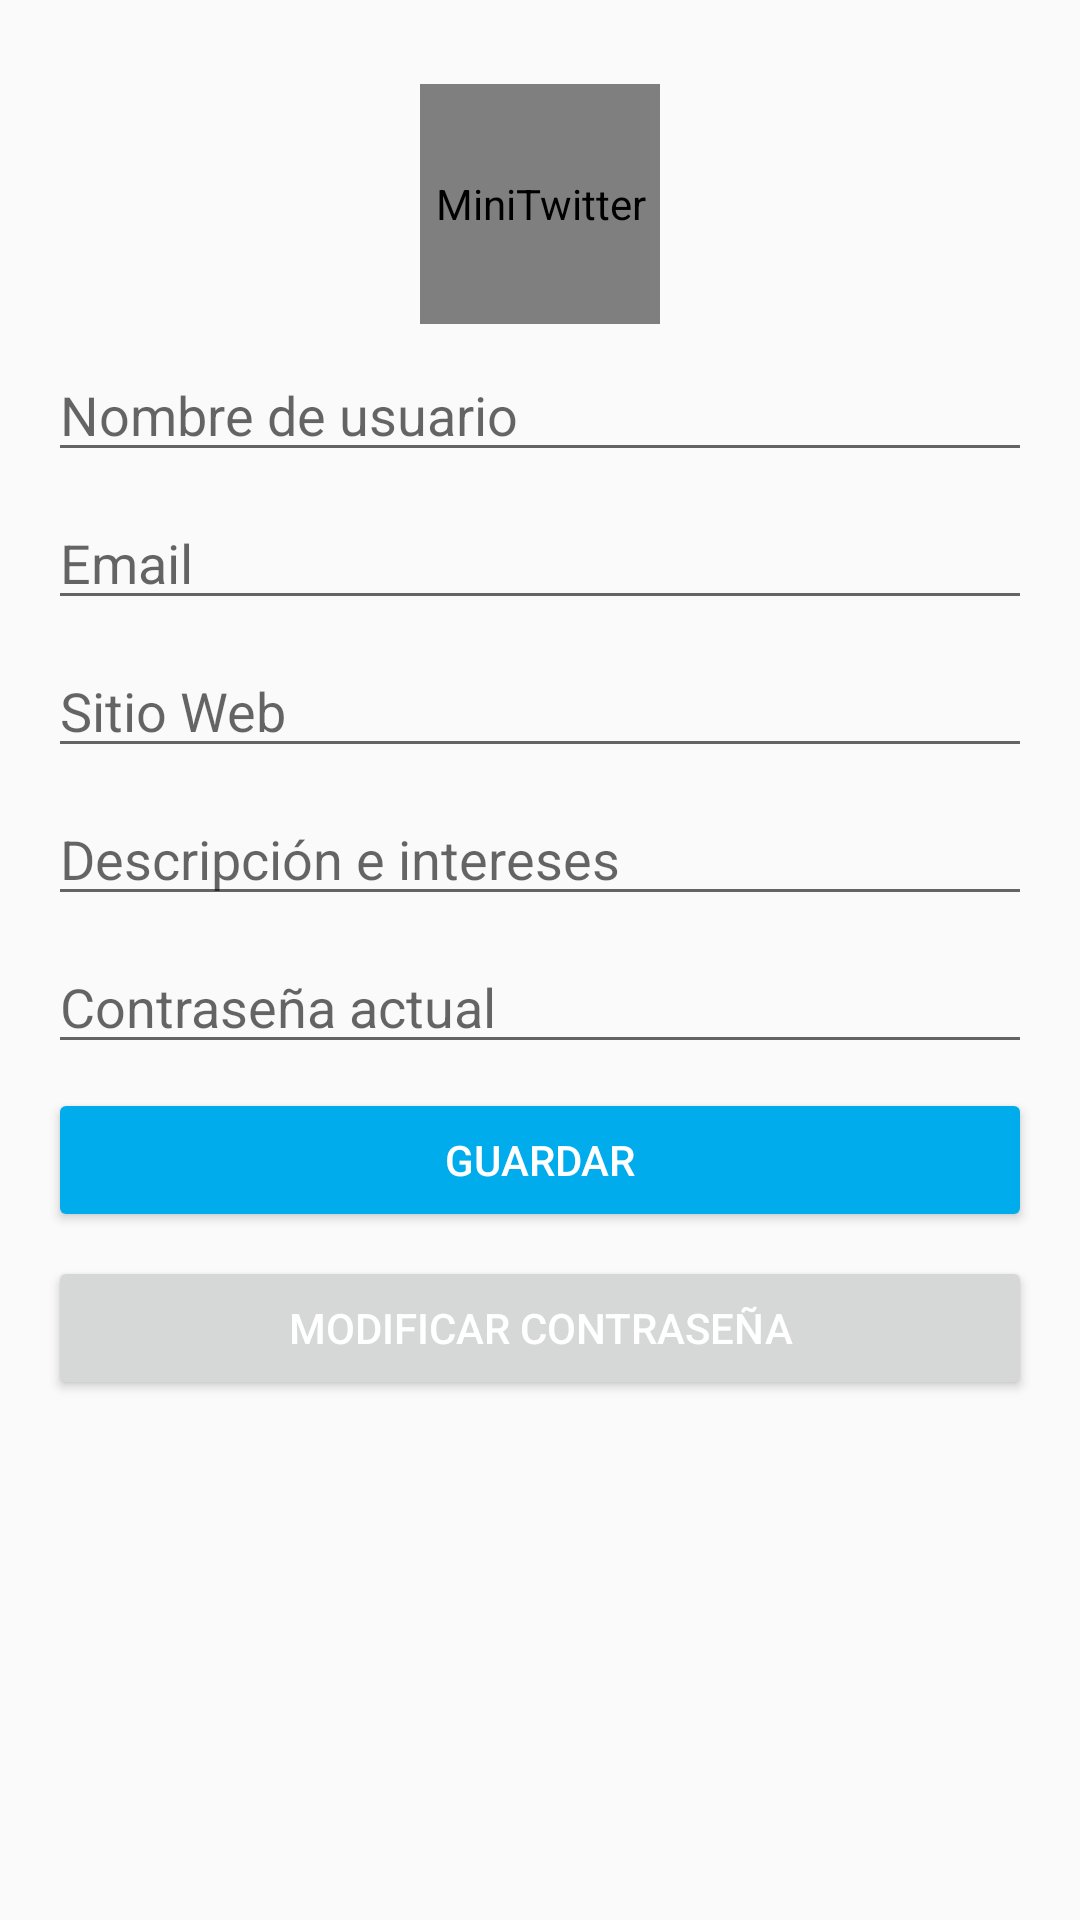

Reconstruct the res/layout file that produces this screen, plus the resources it refers to.
<!-- AndroidManifest.xml: application theme AppTheme -->
<!-- res/layout/profile_fragment.xml -->
<?xml version="1.0" encoding="utf-8"?>
<androidx.constraintlayout.widget.ConstraintLayout xmlns:android="http://schemas.android.com/apk/res/android"
    xmlns:app="http://schemas.android.com/apk/res-auto"
    xmlns:tools="http://schemas.android.com/tools"
    android:layout_width="match_parent"
    android:layout_height="match_parent"
    android:padding="16dp"
    tools:context=".ui.profile.ProfileFragment">


    <EditText
        android:id="@+id/editTextUsername"
        android:layout_width="0dp"
        android:layout_height="wrap_content"
        android:layout_marginTop="8dp"
        android:ems="10"
        android:hint="@string/editTextUsername"
        app:layout_constraintEnd_toEndOf="parent"
        app:layout_constraintStart_toStartOf="parent"
        app:layout_constraintTop_toBottomOf="@+id/imageViewAvatar" />

    <EditText
        android:id="@+id/editTextPassword"
        android:layout_width="0dp"
        android:layout_height="wrap_content"
        android:layout_marginTop="8dp"
        android:ems="10"
        android:hint="@string/editTextPassword"
        android:inputType="textPassword"
        app:layout_constraintEnd_toEndOf="parent"
        app:layout_constraintStart_toStartOf="parent"
        app:layout_constraintTop_toBottomOf="@+id/editTextDescripcion" />

    <Button
        android:id="@+id/buttonChangePassword"
        android:layout_width="0dp"
        android:layout_height="wrap_content"
        android:layout_marginTop="8dp"
        android:text="@string/buttonModContraseña"
        android:textColor="@color/cardview_light_background"
        android:textColorHint="@color/cardview_light_background"
        app:layout_constraintBottom_toBottomOf="parent"
        app:layout_constraintEnd_toEndOf="parent"
        app:layout_constraintStart_toStartOf="parent"
        app:layout_constraintTop_toBottomOf="@+id/buttonSave"
        app:layout_constraintVertical_bias="0.0" />

    <Button
        android:id="@+id/buttonSave"
        android:layout_width="0dp"
        android:layout_height="wrap_content"
        android:layout_marginTop="8dp"
        android:backgroundTint="@color/colorAzul"
        android:text="@string/buttonGuardar"
        android:textColor="@color/cardview_light_background"
        app:layout_constraintEnd_toEndOf="parent"
        app:layout_constraintStart_toStartOf="parent"
        app:layout_constraintTop_toBottomOf="@+id/editTextPassword" />

    <EditText
        android:id="@+id/editTextDescripcion"
        android:layout_width="0dp"
        android:layout_height="wrap_content"
        android:layout_marginTop="8dp"
        android:ems="10"
        android:gravity="start|top"
        android:hint="@string/editTextDescripcion"
        android:inputType="textMultiLine"
        app:layout_constraintEnd_toEndOf="parent"
        app:layout_constraintStart_toStartOf="parent"
        app:layout_constraintTop_toBottomOf="@+id/editTextWebSite" />

    <de.hdodenhof.circleimageview.CircleImageView
        android:id="@+id/imageViewAvatar"
        android:layout_width="80dp"
        android:layout_height="80dp"
        android:layout_marginTop="12dp"
        android:contentDescription="@string/app_name"
        app:layout_constraintEnd_toEndOf="parent"
        app:layout_constraintStart_toStartOf="parent"
        app:layout_constraintTop_toTopOf="parent"
        tools:src="@drawable/santi_svg"/>

    <EditText
        android:id="@+id/editTextWebSite"
        android:layout_width="0dp"
        android:layout_height="wrap_content"
        android:layout_marginTop="8dp"
        android:ems="10"
        android:hint="@string/editTextWebSite"
        android:inputType="textPersonName"
        app:layout_constraintEnd_toEndOf="parent"
        app:layout_constraintStart_toStartOf="parent"
        app:layout_constraintTop_toBottomOf="@+id/editTextEmail" />

    <EditText
        android:id="@+id/editTextEmail"
        android:layout_width="0dp"
        android:layout_height="wrap_content"
        android:layout_marginTop="8dp"
        android:ems="10"
        android:hint="@string/hint_email"
        android:inputType="textEmailAddress"
        app:layout_constraintEnd_toEndOf="parent"
        app:layout_constraintStart_toStartOf="parent"
        app:layout_constraintTop_toBottomOf="@+id/editTextUsername" />

</androidx.constraintlayout.widget.ConstraintLayout>
<!-- resources referenced by this layout -->
<resources>
  <color name="colorAzul">#01ACED</color>
  <!-- drawable santi_svg: vector/xml drawable (drawable, 15412 chars, omitted) -->
  <string name="app_name">MiniTwitter</string>
  <string name="buttonGuardar">Guardar</string>
  <string name="editTextDescripcion">Descripción e intereses</string>
  <string name="editTextPassword">Contraseña actual</string>
  <string name="editTextUsername">Nombre de usuario</string>
  <string name="editTextWebSite">Sitio Web</string>
  <string name="hint_email">Email</string>
  <style name="AppTheme" parent="Theme.AppCompat.DayNight">
  
          <item name="colorPrimary">@color/colorPrimary</item>
          <item name="colorPrimaryDark">@color/colorPrimaryDark</item>
          <item name="colorAccent">@color/colorAccent</item>
  
      </style>
  <color name="colorPrimary">#01ACED</color>
  <color name="colorPrimaryDark">#DDDDDD</color>
  <color name="colorAccent">@color/colorAzulDark</color>
  <color name="colorAzulDark">#0A467C</color>
</resources>
